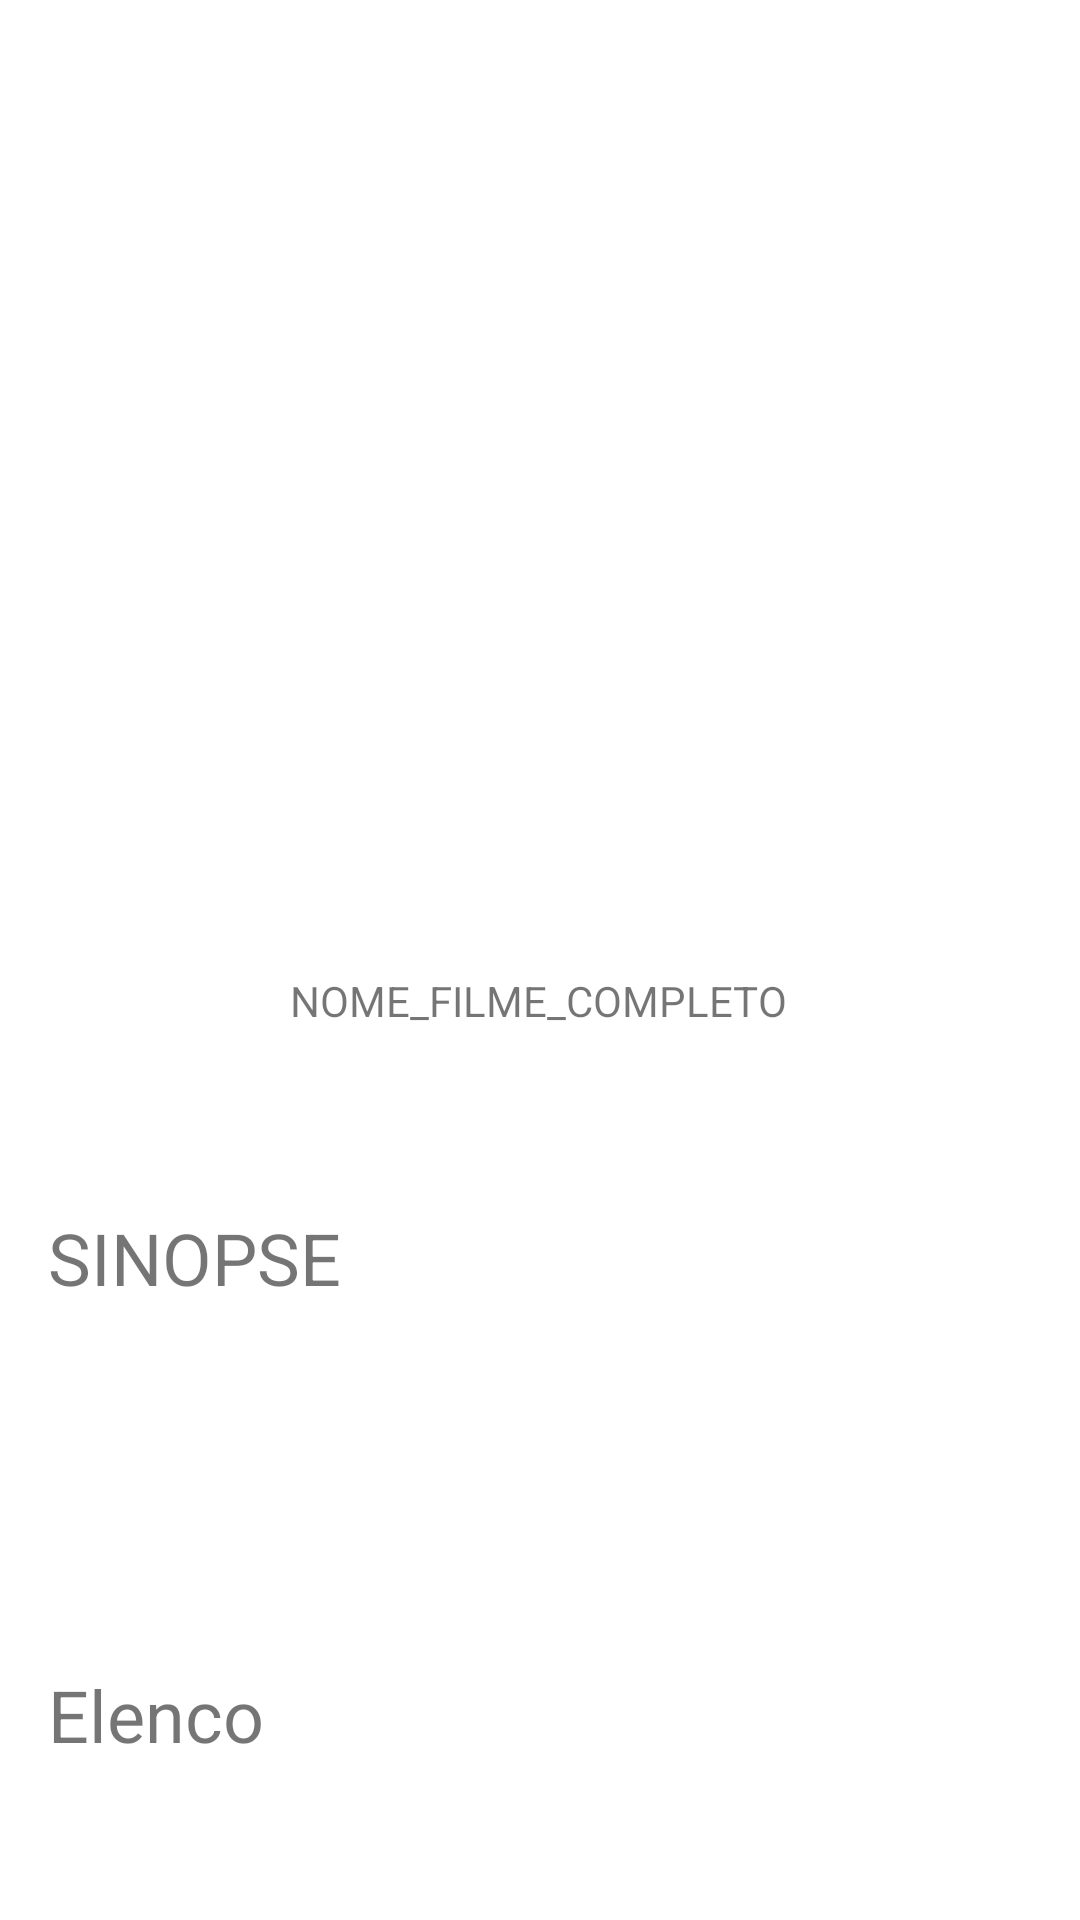

Layout XML and referenced resources for this Android screen:
<!-- AndroidManifest.xml: application theme Theme.API_DO_IMDB -->
<!-- res/layout/fragment_details.xml -->
<?xml version="1.0" encoding="utf-8"?>
<ScrollView xmlns:android="http://schemas.android.com/apk/res/android"
    xmlns:app="http://schemas.android.com/apk/res-auto"
    xmlns:tools="http://schemas.android.com/tools"
    android:layout_width="match_parent"
    android:layout_height="match_parent"
    android:orientation="vertical">

    <androidx.constraintlayout.widget.ConstraintLayout
        android:layout_width="match_parent"
        android:layout_height="wrap_content">

        <ImageView
            android:id="@+id/poster_filme_detalhes"
            android:layout_width="200dp"
            android:layout_height="300dp"
            android:layout_marginTop="16dp"
            app:layout_constraintEnd_toEndOf="parent"
            app:layout_constraintStart_toStartOf="parent"
            app:layout_constraintTop_toTopOf="parent"
            tools:srcCompat="@tools:sample/avatars" />

        <TextView
            android:id="@+id/nome_filme_detalhado"
            android:layout_width="wrap_content"
            android:layout_height="wrap_content"
            android:layout_marginTop="8dp"
            android:text="NOME_FILME_COMPLETO"
            app:layout_constraintEnd_toEndOf="parent"
            app:layout_constraintHorizontal_bias="0.498"
            app:layout_constraintStart_toStartOf="parent"
            app:layout_constraintTop_toBottomOf="@+id/poster_filme_detalhes" />

        <TextView
            android:id="@+id/sinopse"
            android:layout_width="wrap_content"
            android:layout_height="wrap_content"
            android:layout_marginStart="16dp"
            android:layout_marginTop="60dp"
            android:text="SINOPSE"
            android:textSize="24sp"
            app:layout_constraintHorizontal_bias="0.498"
            app:layout_constraintStart_toStartOf="parent"
            app:layout_constraintTop_toBottomOf="@+id/nome_filme_detalhado" />

        <TextView
            android:id="@+id/texto_da_sinopse"
            android:layout_width="wrap_content"
            android:layout_height="wrap_content"
            android:layout_marginTop="16dp"
            android:layout_marginStart="16dp"
            android:layout_marginEnd="16dp"
            app:layout_constraintStart_toStartOf="parent"
            app:layout_constraintTop_toBottomOf="@id/sinopse" />

        <TextView
            android:id="@+id/elenco"
            android:layout_width="wrap_content"
            android:layout_height="wrap_content"
            android:layout_marginStart="16dp"
            android:layout_marginTop="120dp"
            android:text="Elenco"
            android:textSize="24sp"
            app:layout_constraintHorizontal_bias="0.498"
            app:layout_constraintStart_toStartOf="parent"
            app:layout_constraintTop_toBottomOf="@+id/sinopse" />

        <androidx.recyclerview.widget.RecyclerView
            android:id="@+id/elenco_atores"
            android:layout_width="wrap_content"
            android:layout_height="wrap_content"
            android:layout_marginTop="16dp"
            android:orientation="horizontal"
            app:layout_constraintStart_toStartOf="parent"
            app:layout_constraintTop_toBottomOf="@id/elenco" />


    </androidx.constraintlayout.widget.ConstraintLayout>

</ScrollView>
<!-- resources referenced by this layout -->
<resources>
  <style name="Theme.API_DO_IMDB" parent="Theme.MaterialComponents.DayNight.NoActionBar">
          
          <item name="colorPrimary">@color/purple_500</item>
          <item name="colorPrimaryVariant">@color/purple_700</item>
          <item name="colorOnPrimary">@color/white</item>
          
          <item name="colorSecondary">@color/teal_200</item>
          <item name="colorSecondaryVariant">@color/teal_700</item>
          <item name="colorOnSecondary">@color/black</item>
          
          <item name="android:statusBarColor" tools:targetApi="l">?attr/colorPrimaryVariant</item>
          
      </style>
  <color name="purple_500">#FF6200EE</color>
  <color name="purple_700">#FF3700B3</color>
  <color name="white">#FFFFFFFF</color>
  <color name="teal_200">#FF03DAC5</color>
  <color name="teal_700">#FF018786</color>
  <color name="black">#FF000000</color>
</resources>
